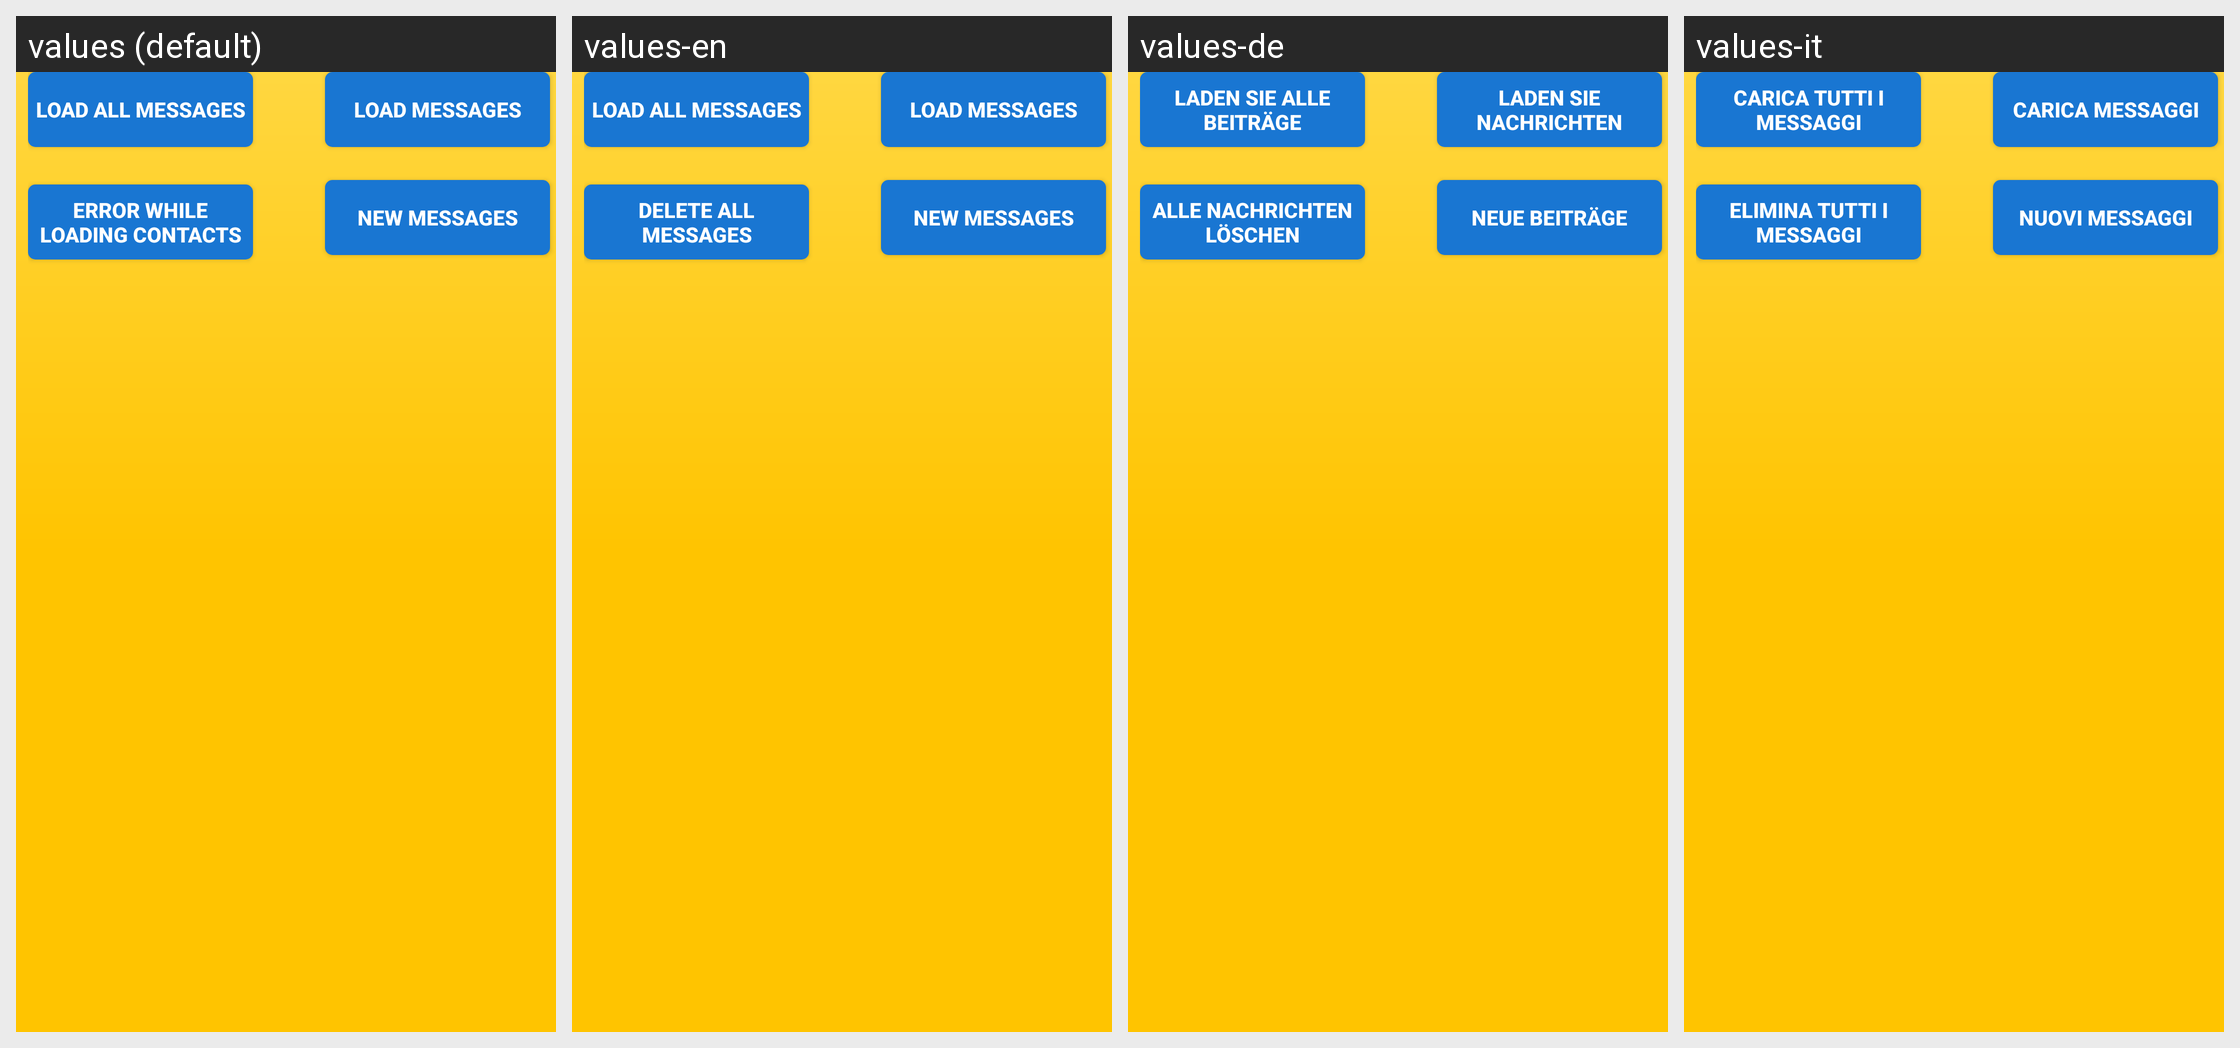

Translations of the strings shown on this Android screen, per locale in the grid:
Android screen res/layout/activity_display_database.xml rendered under 4 locales, left to right: values (default), values-en, values-de, values-it. Device: Nexus 5 (rendered at 1080×1920; each locale shown at half size, 540×960, under a caption strip naming it); theme AppTheme.
Other locales in the repository, not shown: values-fr.
Strings drawn on this screen, with the default value and each locale's value (text and hints the layout hard-codes appear in the picture but are not listed):

caricaDb
  values: Load all messages
  values-en: Load all messages
  values-de: Laden Sie alle Beiträge
  values-it: Carica tutti i messaggi

carDb
  values: Load Messages
  values-en: Load Messages
  values-de: Laden Sie Nachrichten
  values-it: Carica Messaggi

nuoviDb
  values: New messages
  values-en: New messages
  values-de: Neue beiträge
  values-it: Nuovi messaggi

eliminaDb
  values: Error while loading contacts
  values-en: Delete all messages
  values-de: Alle Nachrichten löschen
  values-it: Elimina tutti i messaggi
